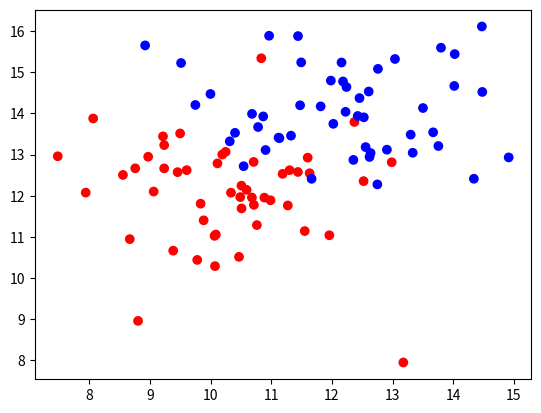

The matplotlib source for this figure:
import matplotlib.pyplot as plt
import numpy as np
import scipy.io as io

N1 = 50
N2 = 50
K = 2
sigma = 2

mean1 = (10, 12)
cov1 = [[sigma, 0], [0, sigma]]
X1 = np.random.multivariate_normal(mean1, cov1, N1)
c1 = ['red'] * len(X1) #Class 1

mean2 = (12, 14)
cov2 = [[sigma, 0], [0, sigma]]
X2 = np.random.multivariate_normal(mean2, cov2, N2)
c2 = ['blue'] * len(X2) #Class 2

X = np.concatenate((X1, X2))
color = np.concatenate((c1, c2))

T = []
for n in range(0, len(X)):
    if (n < len(X1)):
        T.append(0)
    else:
        T.append(1)

plt.scatter(X[:, 0], X[:, 1], marker = 'o', c = color)
plt.show()

np.save('class1.npy', X1)
np.save('class2.npy', X2)
io.savemat('class1.mat', {'class1': X1})
io.savemat('class2.mat', {'class2': X2})